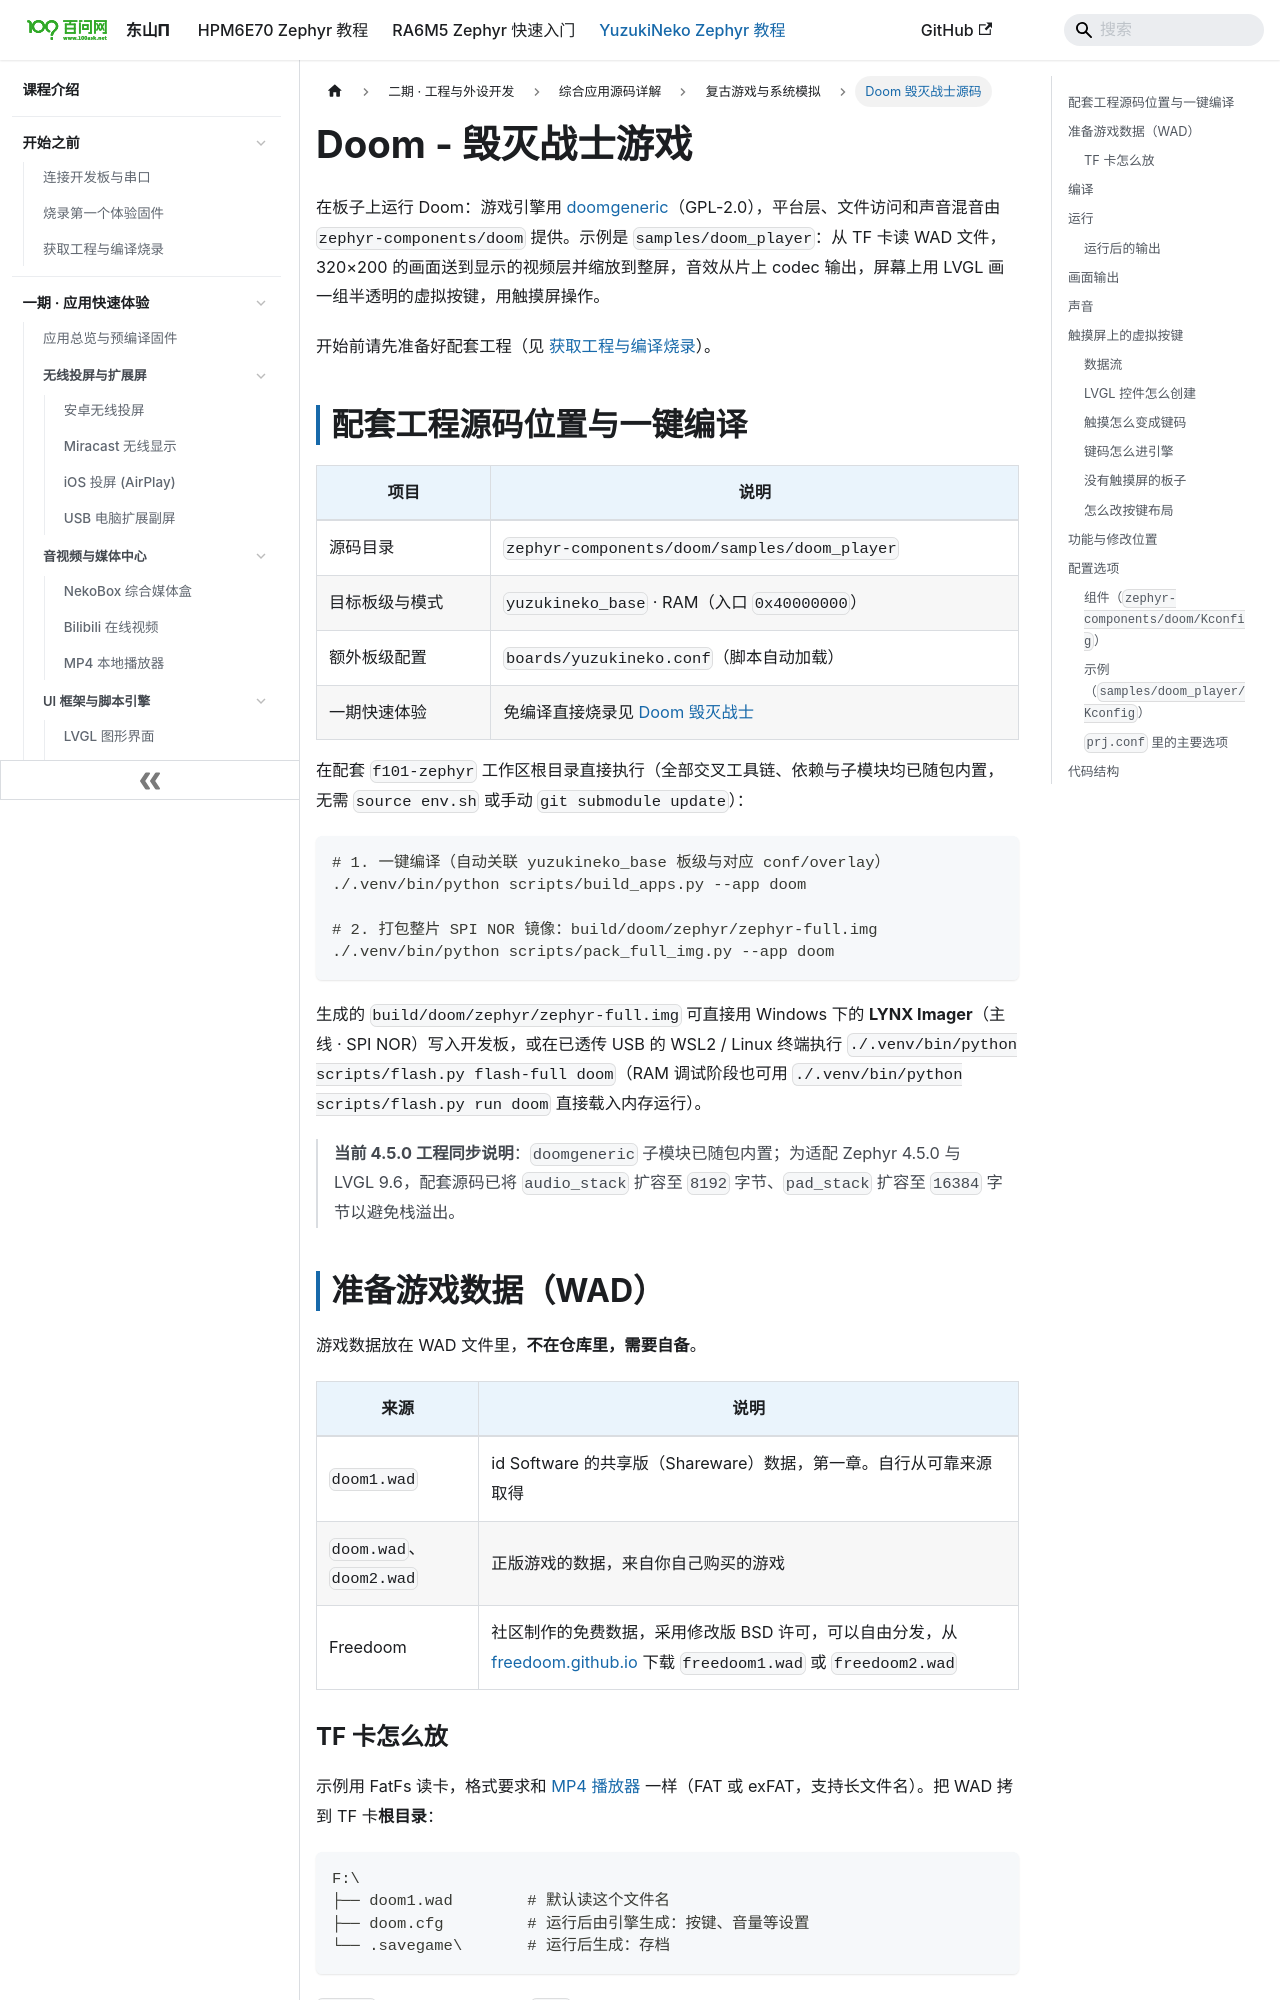

repository: 100askTeam/zephyr-docs · page: docs/yuzukineko/dev/zephyr/apps/doom/index.html · generator: docusaurus

---
title: "Doom - 毁灭战士游戏"
---

在板子上运行 Doom：游戏引擎用 [doomgeneric](https://github.com/ozkl/doomgeneric)（GPL-2.0），平台层、文件访问和声音混音由 `zephyr-components/doom` 提供。示例是 `samples/doom_player`：从 TF 卡读 WAD 文件，320×200 的画面送到显示的视频层并缩放到整屏，音效从片上 codec 输出，屏幕上用 LVGL 画一组半透明的虚拟按键，用触摸屏操作。

```mermaid
flowchart TB
    SD["TF 卡<br/>doom1.wad / doom.cfg / 存档"] -->|"fs_read / fs_write"| ENG["doomgeneric 引擎<br/>doom_libc.c 把 fopen 转成 Zephyr fs"]
    TOUCH["触摸屏 GT967"] --> PAD["pad.c<br/>LVGL 按键 + 命中判断"]
    PAD -->|"doom_key()"| KQ["键码队列<br/>64 项"]
    PAD -->|"LVGL"| ARGB["ARGB 层<br/>半透明按键"]
    KQ -->|"DG_GetKey"| ENG
    ENG -->|"音效"| MIX["doom_sound.c<br/>8 通道混音"]
    ENG -->|"8 位调色板画面"| DRAW["DG_DrawFrame<br/>转 RGB565 → video.c"]
    MIX -->|"doom_audio_read"| AUD["audio.c<br/>i2s_write → 片上 codec"]
    DRAW -->|"display_sunxi_show_rgb"| PLANE["视频层<br/>缩放到整屏"]
```

开始前请先准备好配套工程（见 [获取工程与编译烧录](../../../start/03-get-sdk-and-build.md)）。

## 配套工程源码位置与一键编译

| 项目 | 说明 |
| --- | --- |
| 源码目录 | `zephyr-components/doom/samples/doom_player` |
| 目标板级与模式 | `yuzukineko_base` · RAM（入口 `0x40000000`） |
| 额外板级配置 | `boards/yuzukineko.conf`（脚本自动加载） |
| 一期快速体验 | 免编译直接烧录见 [Doom 毁灭战士](../../../demos/12-doom.md) |

在配套 `f101-zephyr` 工作区根目录直接执行（全部交叉工具链、依赖与子模块均已随包内置，无需 `source env.sh` 或手动 `git submodule update`）：

```sh
# 1. 一键编译（自动关联 yuzukineko_base 板级与对应 conf/overlay）
./.venv/bin/python scripts/build_apps.py --app doom

# 2. 打包整片 SPI NOR 镜像：build/doom/zephyr/zephyr-full.img
./.venv/bin/python scripts/pack_full_img.py --app doom
```

生成的 `build/doom/zephyr/zephyr-full.img` 可直接用 Windows 下的 **LYNX Imager**（主线 · SPI NOR）写入开发板，或在已透传 USB 的 WSL2 / Linux 终端执行 `./.venv/bin/python scripts/flash.py flash-full doom`（RAM 调试阶段也可用 `./.venv/bin/python scripts/flash.py run doom` 直接载入内存运行）。
> **当前 4.5.0 工程同步说明**：`doomgeneric` 子模块已随包内置；为适配 Zephyr 4.5.0 与 LVGL 9.6，配套源码已将 `audio_stack` 扩容至 `8192` 字节、`pad_stack` 扩容至 `16384` 字节以避免栈溢出。
